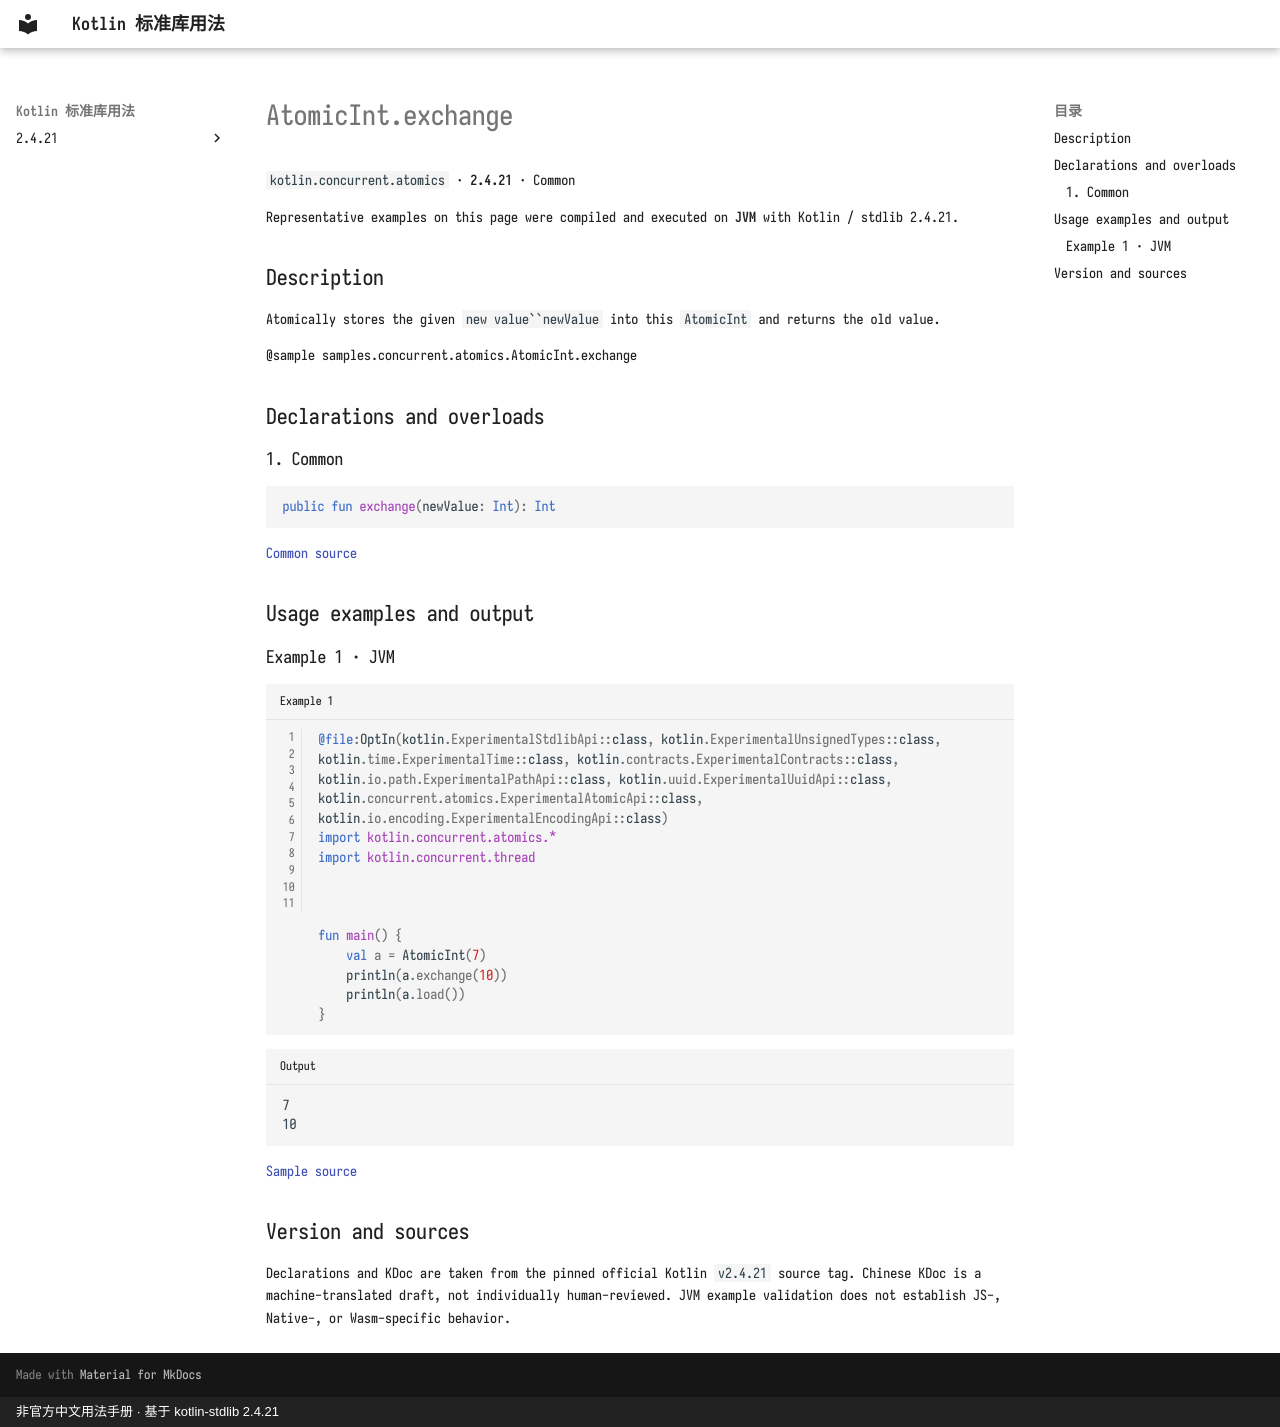

repository: oooooooko/kotlin-stdlib-docs · page: en/api/kotlin.concurrent.atomics/atomicint-exchange--f2503bd9/index.html · generator: mkdocs · copyright: 非官方中文用法手册 · 基于 kotlin-stdlib 2.4.21

# AtomicInt.exchange

`kotlin.concurrent.atomics` · **2.4.21** · Common

Representative examples on this page were compiled and executed on **JVM** with Kotlin / stdlib 2.4.21.

## Description

Atomically stores the given `new value``newValue` into this `AtomicInt` and returns the old value.

@sample samples.concurrent.atomics.AtomicInt.exchange

## Declarations and overloads

### 1. Common

```kotlin
public fun exchange(newValue: Int): Int
```

[Common source](https://github.com/JetBrains/kotlin/blob/v2.4.21/libraries/stdlib/src/kotlin/concurrent/atomics/Atomics.common.kt#L48)

## Usage examples and output

### Example 1 · JVM

```kotlin title="Example 1" linenums="1"
@file:OptIn(kotlin.ExperimentalStdlibApi::class, kotlin.ExperimentalUnsignedTypes::class, kotlin.time.ExperimentalTime::class, kotlin.contracts.ExperimentalContracts::class, kotlin.io.path.ExperimentalPathApi::class, kotlin.uuid.ExperimentalUuidApi::class, kotlin.concurrent.atomics.ExperimentalAtomicApi::class, kotlin.io.encoding.ExperimentalEncodingApi::class)
import kotlin.concurrent.atomics.*
import kotlin.concurrent.thread



fun main() {
    val a = AtomicInt(7)
    println(a.exchange(10))
    println(a.load())
}
```

```text title="Output"
7
10
```

[Sample source](https://github.com/JetBrains/kotlin/blob/v2.4.21/libraries/stdlib/samples/test/samples/concurrent/atomics/atomics.kt#L28)

## Version and sources

Declarations and KDoc are taken from the pinned official Kotlin `v2.4.21` source tag. Chinese KDoc is a machine-translated draft, not individually human-reviewed. JVM example validation does not establish JS-, Native-, or Wasm-specific behavior.
